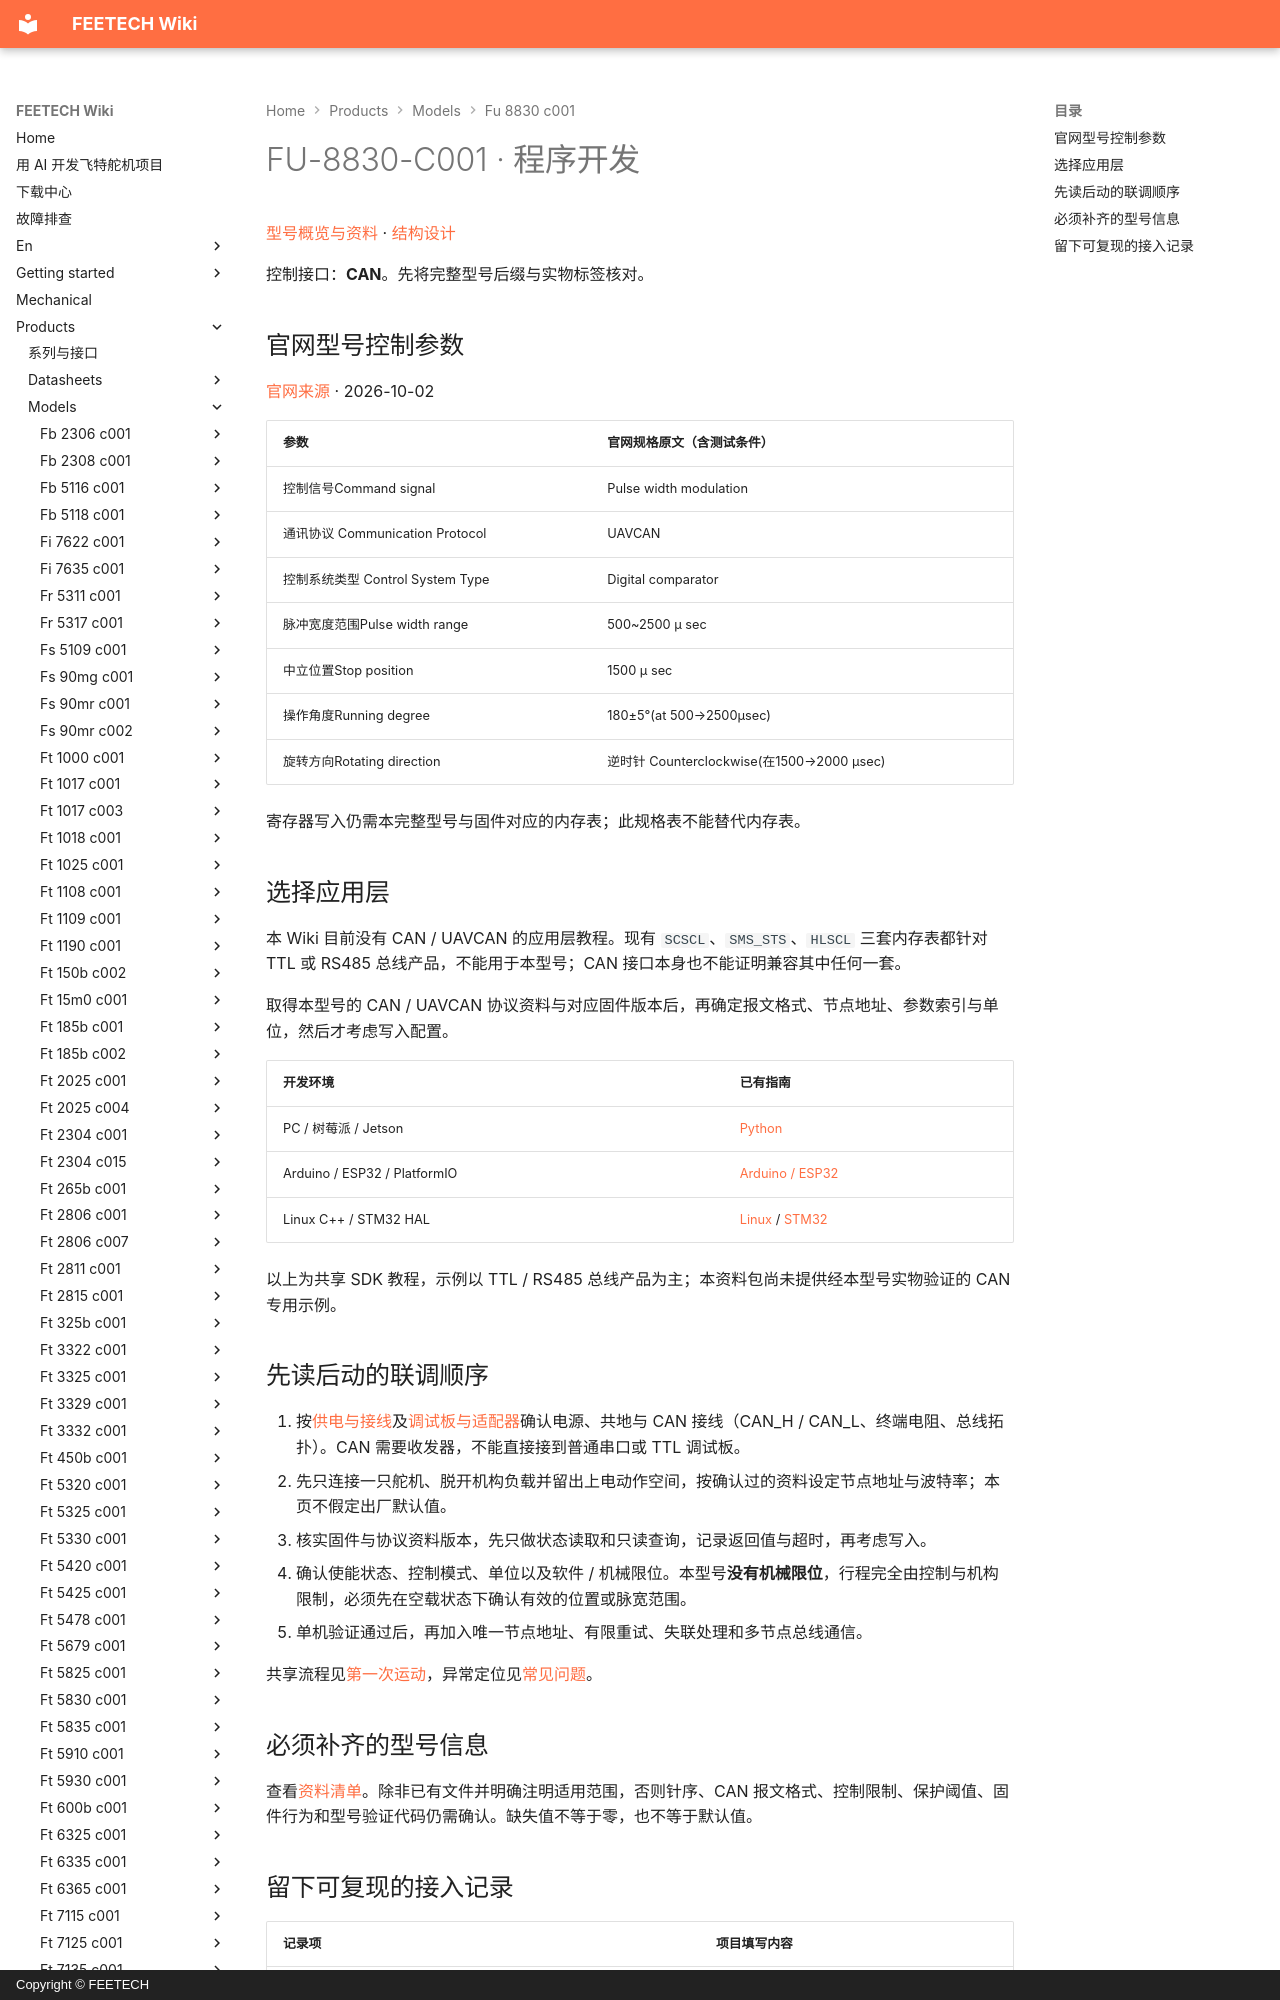

repository: ftservo/ftservo-wiki · page: products/models/fu-8830-c001/software/index.html · generator: mkdocs · copyright: Copyright © FEETECH

# FU-8830-C001 · 程序开发

[型号概览与资料](main.md) · [结构设计](mechanical.md)

控制接口：**CAN**。先将完整型号后缀与实物标签核对。

<!-- official-control:start -->
## 官网型号控制参数

[官网来源](https://www.feetechrc.com/503338) · 2026-10-02

| 参数 | 官网规格原文（含测试条件） |
| --- | --- |
| 控制信号Command signal | Pulse width modulation |
| 通讯协议 Communication Protocol | UAVCAN |
| 控制系统类型 Control System Type | Digital comparator |
| 脉冲宽度范围Pulse width range | 500~2500 μ sec |
| 中立位置Stop position | 1500 μ sec |
| 操作角度Running degree | 180±5°(at 500→2500μsec) |
| 旋转方向Rotating direction | 逆时针 Counterclockwise(在1500→2000 μsec) |

寄存器写入仍需本完整型号与固件对应的内存表；此规格表不能替代内存表。
<!-- official-control:end -->

## 选择应用层

本 Wiki 目前没有 CAN / UAVCAN 的应用层教程。现有 `SCSCL`、`SMS_STS`、`HLSCL` 三套内存表都针对 TTL 或 RS485 总线产品，不能用于本型号；CAN 接口本身也不能证明兼容其中任何一套。

取得本型号的 CAN / UAVCAN 协议资料与对应固件版本后，再确定报文格式、节点地址、参数索引与单位，然后才考虑写入配置。

| 开发环境 | 已有指南 |
| --- | --- |
| PC / 树莓派 / Jetson | [Python](../../../sdk/python.md) |
| Arduino / ESP32 / PlatformIO | [Arduino / ESP32](../../../sdk/arduino.md) |
| Linux C++ / STM32 HAL | [Linux](../../../sdk/linux.md) / [STM32](../../../sdk/stm32.md) |

以上为共享 SDK 教程，示例以 TTL / RS485 总线产品为主；本资料包尚未提供经本型号实物验证的 CAN 专用示例。
